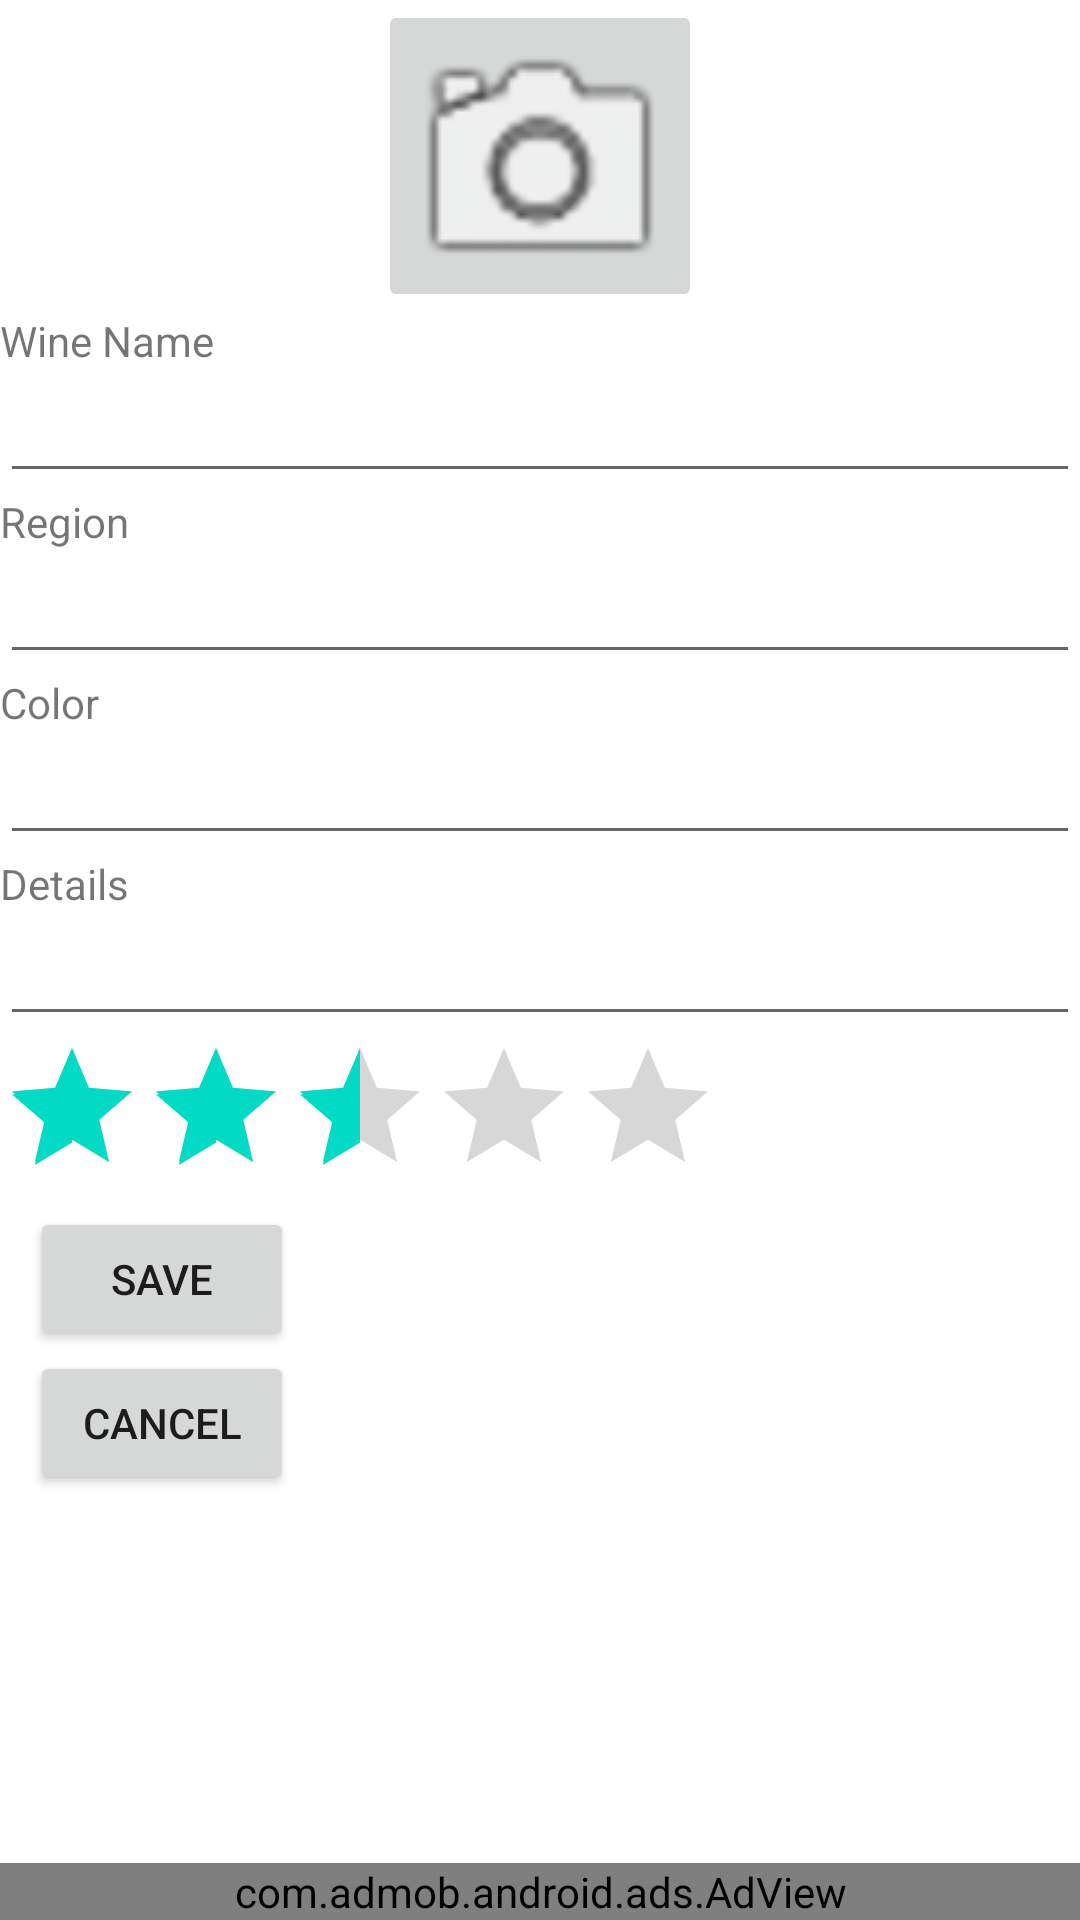

Here is an Android app screen rendered from its layout file. Give the layout XML and the strings, colors and styles it references.
<!-- AndroidManifest.xml: fallback theme Theme.MaterialComponents.DayNight.NoActionBar -->
<!-- res/layout/winelog_layout.xml -->
<?xml version="1.0" encoding="utf-8"?>
<RelativeLayout android:layout_width="wrap_content"
	xmlns:android="http://schemas.android.com/apk/res/android"
	xmlns:myapp="http://schemas.android.com/apk/res/com.simplywineandfood"
	android:layout_height="fill_parent">
	<ScrollView 
		android:id="@+id/scroll" 
	    android:layout_width="fill_parent"
	    android:layout_height="wrap_content"> 
		<LinearLayout
			android:id="@+id/wineDetailsTopLayout"
		    android:orientation="vertical"
		    android:layout_width="fill_parent"
		    android:layout_height="fill_parent">
		    <ImageButton				
			   		android:id="@+id/wineLogLabelPicBtn"
			    	android:layout_width="wrap_content"
			    	android:layout_height="wrap_content"
			    	android:layout_gravity="center_horizontal"		    		    	
			    	android:textColor="#FFFF00"
			    	android:onClick="wineLogTakeAPic"
			    	android:src="@drawable/camera"		    	
			/> 
		    <TextView
		        android:id="@+id/wineLogWineNameLabel"
		        android:layout_width="fill_parent"
		        android:layout_height="wrap_content"
		        android:text="Wine Name"
		    />   
		    <EditText
		        android:id="@+id/wineLogWineName"
		        android:layout_width="fill_parent"
		        android:layout_height="wrap_content"	       
		        android:layout_below="@id/wineLogWineNameLabel"
		    />
		    
		    <TextView
		        android:id="@+id/wineLogWineRegionLabel"
		        android:layout_width="fill_parent"
		        android:layout_height="wrap_content"
		        android:text="Region"
		    />   
		    <EditText
		        android:id="@+id/wineLogWineRegion"
		        android:layout_width="fill_parent"
		        android:layout_height="wrap_content"	       
		        android:layout_below="@id/wineLogWineRegionLabel"
		    />
		    
		    <TextView
		        android:id="@+id/wineLogWineColorLabel"
		        android:layout_width="fill_parent"
		        android:layout_height="wrap_content"
		        android:text="Color"
		    />   
		    <EditText
		        android:id="@+id/wineLogWineColor"
		        android:layout_width="fill_parent"
		        android:layout_height="wrap_content"	       
		        android:layout_below="@id/wineLogWineColorLabel"
		    />
		    
		    <TextView
		        android:id="@+id/wineLogWineDescriptionLabel"
		        android:layout_width="fill_parent"
		        android:layout_height="wrap_content"
		        android:text="Details"
		    />   
		    <EditText
		        android:id="@+id/wineLogDescription"
		        android:layout_width="fill_parent"
		        android:layout_height="wrap_content"	       
		        android:layout_below="@id/wineLogWineDescriptionLabel"
		    /> 
		    
		    <RatingBar 
		        android:id="@+id/wineLogRating"
		        android:layout_width="wrap_content"
		        android:layout_height="wrap_content"
		        android:numStars="5"
		        android:rating="2.25"		        
		    />       
		    
		    <Button
		        android:id="@+id/wineLogOKBtn"
		        android:layout_width="wrap_content"
		        android:layout_height="wrap_content"
		        android:layout_below="@id/wineLogWineName"
		        android:layout_alignParentRight="true"
		        android:layout_marginLeft="10dip"
		        android:onClick="wineLogOKBtn"
		        android:text="Save" 
		    />    
		    <Button
		        android:id="@+id/wineLogCancelBtn"
		        android:layout_width="wrap_content"
		        android:layout_height="wrap_content"
		        android:layout_toRightOf="@id/wineLogOKBtn"
		        android:layout_alignParentRight="true"
		        android:layout_marginLeft="10dip"
		        android:onClick="wineLogCancelBtn"
		        android:text="Cancel" 
		    />  	    		    
		</LinearLayout>
	</ScrollView>
	<LinearLayout 
    	android:layout_width="fill_parent"
		android:id="@+id/ad_layout"
		android:layout_height="wrap_content"
		android:gravity="bottom"
		android:layout_alignParentBottom="true"		
		android:layout_alignBottom="@+id/home_layout">
		<com.admob.android.ads.AdView
					android:id="@+id/ad"
					android:layout_width="fill_parent"
					android:layout_height="wrap_content"
					myapp:backgroundColor="#000000"
					myapp:primaryTextColor="#FFFFFF"
					myapp:secondaryTextColor="#CCCCCC"
					myapp:refreshInterval="30" 
		/>
	</LinearLayout>
</RelativeLayout>
<!-- resources referenced by this layout -->
<resources>
  <!-- drawable camera: png bitmap (drawable, 6251 bytes) -->
</resources>
